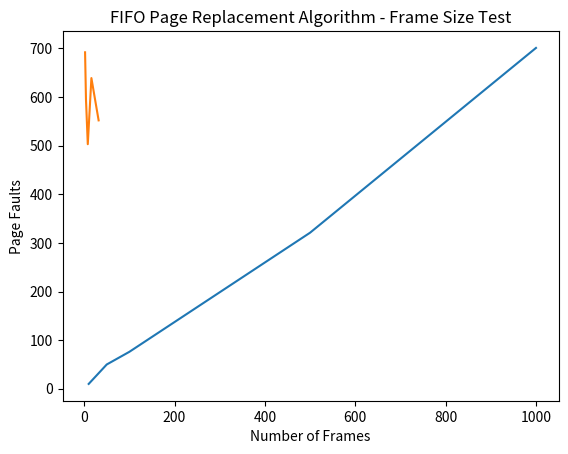

Generate this figure with matplotlib:
import matplotlib.pyplot as plt
import numpy as np
def FIFO(PageAccessSequence, Frames):
    """
    :param PageAccessSequence: list of numbers indicating the given page input
    :param Frames: integer number of frames
    :return: return two variables (list of list) of the output for each frame & (int) count of page fault
    """
    # Variables Initialization
    outputFrames = []
    outputPageFault = 0

    listToInsert = []
    queue = []

    # Adding an empty list for each Frame
    for i in range(Frames):
        outputFrames.append([])
        listToInsert.append(-1)

    for i in range(len(PageAccessSequence)):
        # Filling up initial Frames
        if i < Frames:
            for j in range(len(listToInsert)):
                if listToInsert[j] == -1:
                    listToInsert[j] = PageAccessSequence[i]
                    outputPageFault += 1
                    break
        else:
            if PageAccessSequence[i] not in listToInsert:
                for j in range(len(listToInsert)):
                    if listToInsert[j] == PageAccessSequence[i - Frames]:
                        listToInsert[j] = PageAccessSequence[i]
                        outputPageFault += 1

        for j in range(Frames):
            outputFrames[j].append(listToInsert[j])

    return outputFrames, outputPageFault


# Test the algorithm against the size of the reference string

# Define the number of frames in memory
num_frames = 3

# Define a list of reference string sizes to test
ref_string_sizes = [10, 50, 100, 500, 1000]

# Initialize lists to store the results
page_faults_list = []

# Iterate through the reference string sizes
for ref_string_size in ref_string_sizes:
    # Generate a random reference string of the specified size
    ref_string = list(np.random.randint(1, 101, ref_string_size))

    # Call the FIFO page replacement function
    _,page_faults = FIFO(ref_string, num_frames)

    # Append the results to the lists
    page_faults_list.append(page_faults)

# Plot the results
plt.plot(ref_string_sizes, page_faults_list)
plt.xlabel("Reference String Size")
plt.ylabel("Page Faults")
plt.title("FIFO Page Replacement Algorithm - Reference String Size Test")
plt.show()

# Test the algorithm against the size of frames

# Define a constant reference string to use for testing
ref_string = list(np.random.randint(1, 101, 1000))

# Define a list of frame sizes to test
frame_sizes = [2, 4, 8, 16, 32]

# Initialize lists to store the results
page_faults_list = []

# Iterate through the frame sizes
for frame_size in frame_sizes:
    # Call the FIFO page replacement function
    _,page_faults = FIFO(ref_string, frame_size)

    # Append the results to the lists
    page_faults_list.append(page_faults)

# Plot the results
plt.plot(frame_sizes, page_faults_list)
plt.xlabel("Number of Frames")
plt.ylabel("Page Faults")
plt.title("FIFO Page Replacement Algorithm - Frame Size Test")
plt.show()